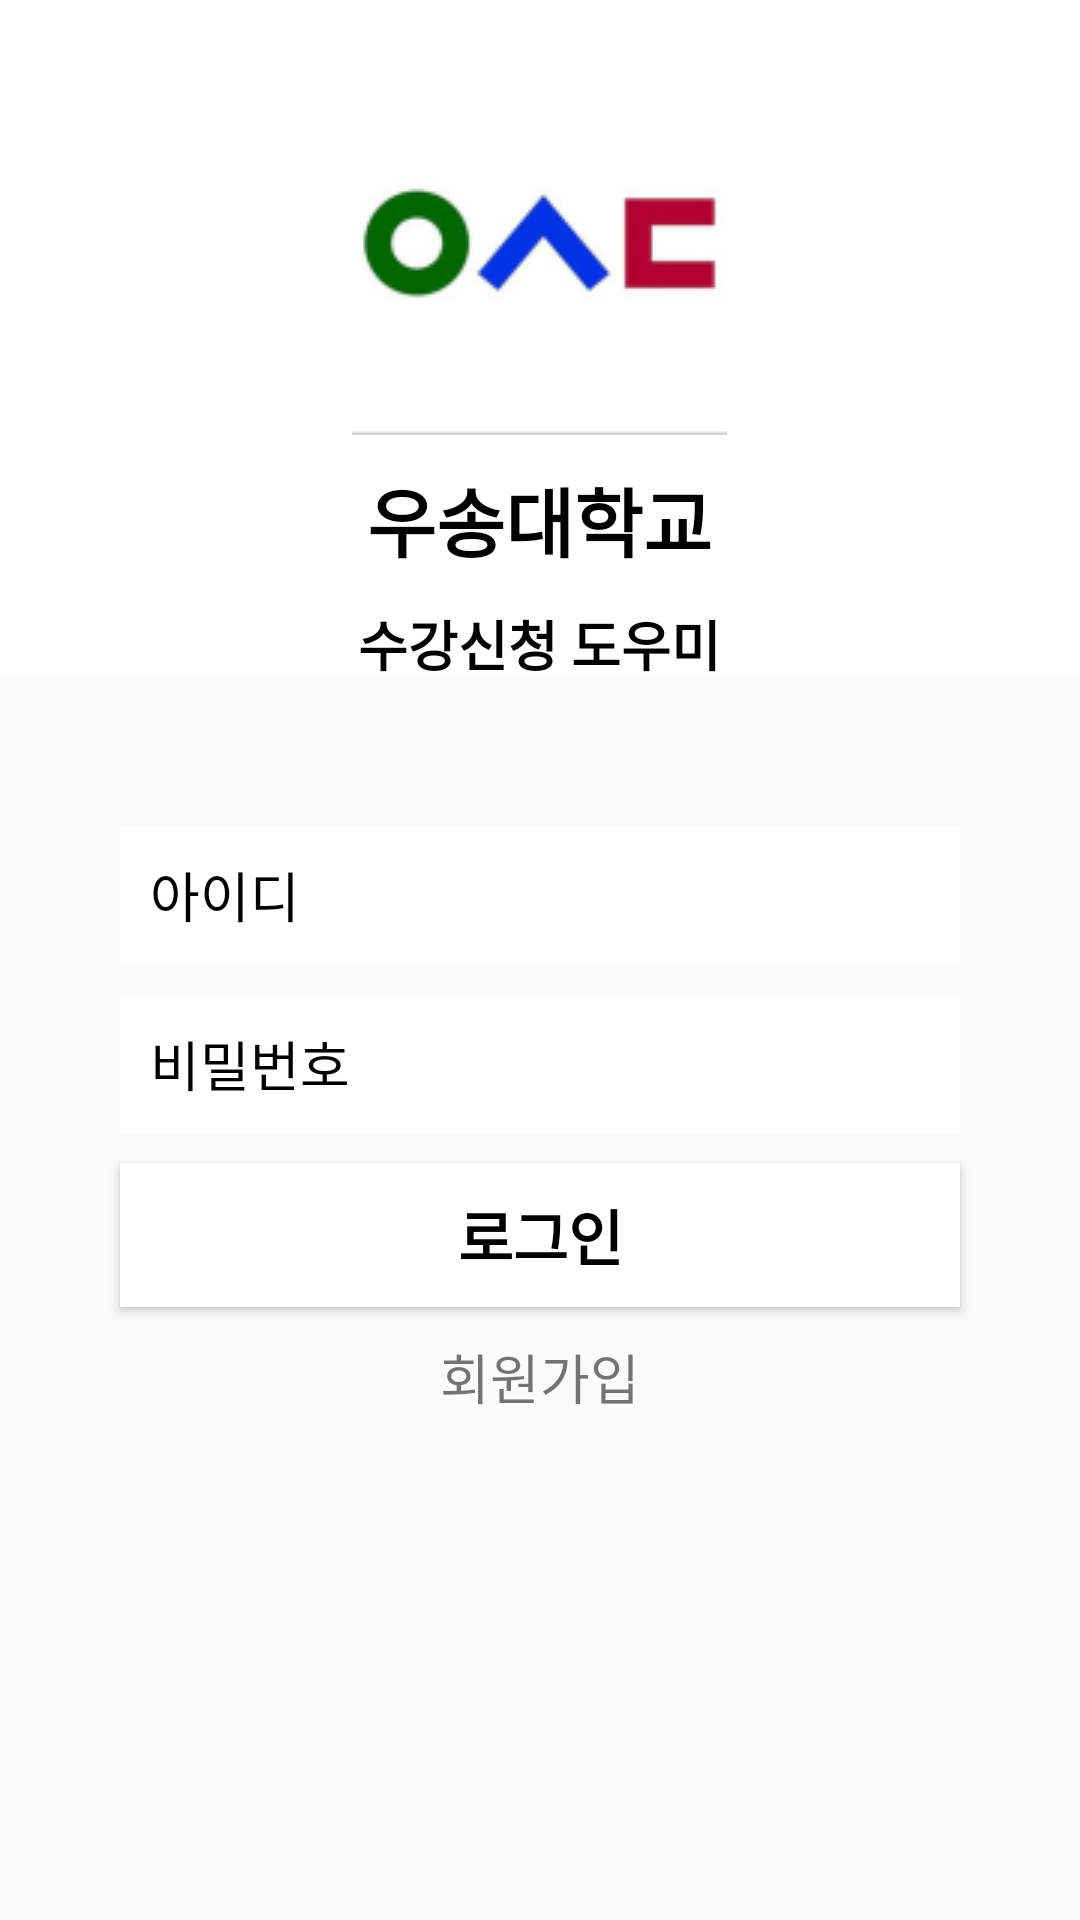

This screen was rendered from an Android layout file. Write that file and the resources it references.
<!-- AndroidManifest.xml: application theme Theme.AppCompat.Light.NoActionBar -->
<!-- res/layout/activity_login.xml -->
<?xml version="1.0" encoding="utf-8"?>
<RelativeLayout xmlns:android="http://schemas.android.com/apk/res/android"
    xmlns:app="http://schemas.android.com/apk/res-auto"
    xmlns:tools="http://schemas.android.com/tools"
    android:layout_width="match_parent"
    android:layout_height="match_parent"
    tools:context=".LoginActivity">

    <LinearLayout
        android:layout_width="match_parent"
        android:layout_height="match_parent"
        android:orientation="vertical">

        <LinearLayout
            android:layout_width="match_parent"
            android:layout_height="225dp"
            android:background="@color/white"
            android:orientation="vertical">

            <ImageView
                android:layout_width="125dp"
                android:layout_height="125dp"
                android:layout_gravity="center"
                android:layout_marginTop="20dp"
                android:src="@drawable/logo_125"/>

            <TextView
                android:layout_width="wrap_content"
                android:layout_height="wrap_content"
                android:layout_gravity="center"
                android:text="우송대학교"
                android:textColor="@color/black"
                android:textSize="25dp"
                android:textStyle="bold"
                android:layout_marginTop="10dp" />

            <TextView
                android:layout_width="wrap_content"
                android:layout_height="wrap_content"
                android:layout_gravity="center"
                android:text="수강신청 도우미"
                android:textColor="@color/black"
                android:textSize="18dp"
                android:textStyle="bold"
                android:layout_marginTop="10dp" />

        </LinearLayout>

        <LinearLayout
            android:layout_width="match_parent"
            android:layout_height="match_parent"
            android:orientation="vertical">

            <EditText
                android:id="@+id/idText"
                android:layout_width="280dp"
                android:layout_height="wrap_content"
                android:layout_gravity="center"
                android:layout_marginTop="50dp"
                android:background="@color/white"
                android:drawableStart="@drawable/ic_baseline_person_24"
                android:drawableLeft="@drawable/ic_baseline_person_24"
                android:hint="아이디"
                android:padding="10dp"
                android:textColor="@color/black"
                android:textColorHint="@color/black" />

            <EditText
                android:id="@+id/pwText"
                android:layout_width="280dp"
                android:layout_height="wrap_content"
                android:layout_gravity="center"
                android:layout_marginTop="10dp"
                android:background="@color/white"
                android:drawableStart="@drawable/ic_baseline_lock_24"
                android:drawableLeft="@drawable/ic_baseline_lock_24"
                android:hint="비밀번호"
                android:padding="10dp"
                android:textColor="@color/black"
                android:textColorHint="@color/black" />

            <Button
                android:id="@+id/loginButton"
                android:layout_width="280dp"
                android:layout_height="wrap_content"
                android:layout_gravity="center"
                android:layout_marginTop="10dp"
                android:background="@color/white"
                android:text="로그인"
                android:textColor="@color/black"
                android:textSize="20dp"
                android:textStyle="bold" />


            <TextView
                android:id="@+id/registerButton"
                android:layout_width="wrap_content"
                android:layout_height="wrap_content"
                android:layout_gravity="center"
                android:layout_marginTop="10dp"
                android:text="회원가입"
                android:textSize="18dp" />


        </LinearLayout>
    </LinearLayout>
</RelativeLayout>
<!-- resources referenced by this layout -->
<resources>
  <!-- drawable logo_125: png bitmap (drawable-v24, 6383 bytes) -->
  <!-- not gathered from this repository: default colours our renderer supplied (Android Studio template values) -->
  <color name="black">#FF000000</color>
  <color name="white">#FFFFFFFF</color>
</resources>
